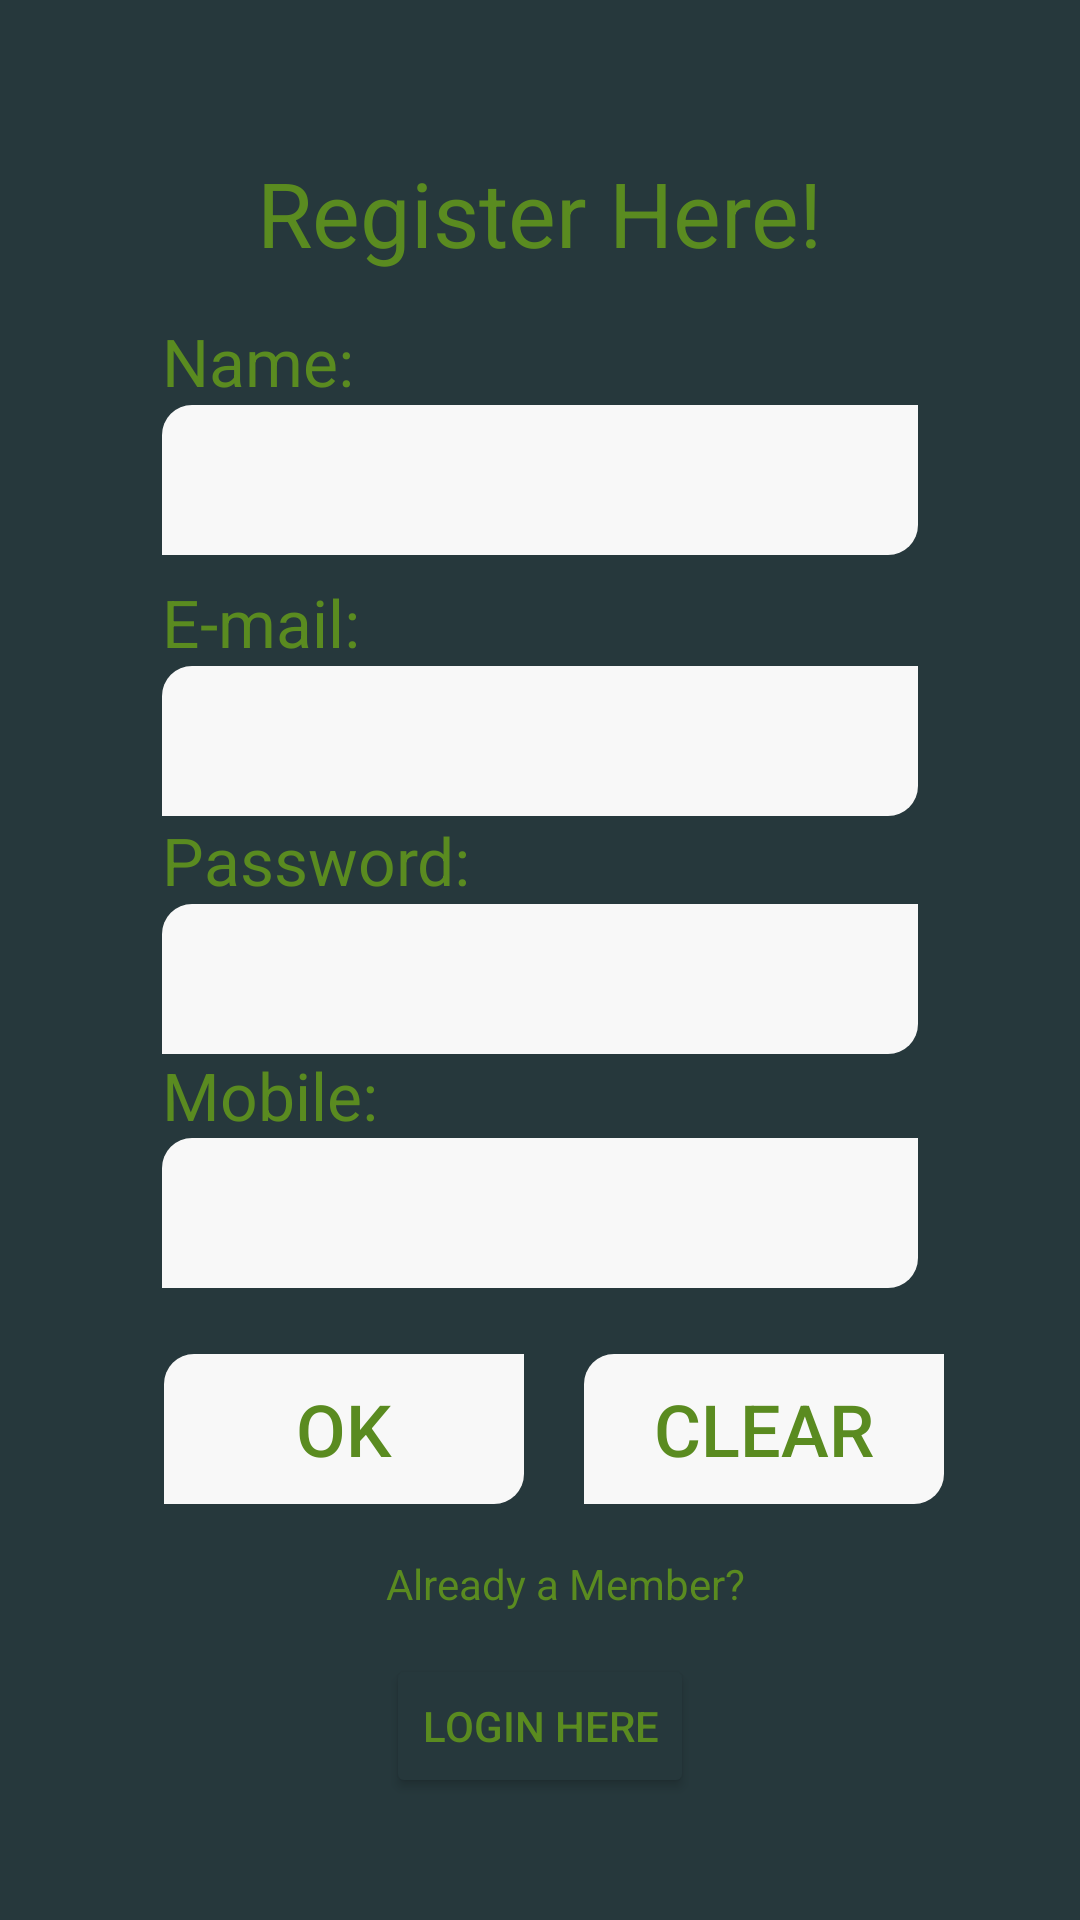

Layout XML and referenced resources for this Android screen:
<!-- AndroidManifest.xml: application theme Theme.AndroidBikeAppCA4 -->
<!-- res/layout/activity_register.xml -->
<?xml version="1.0" encoding="utf-8"?>
<androidx.constraintlayout.widget.ConstraintLayout xmlns:android="http://schemas.android.com/apk/res/android"
    xmlns:app="http://schemas.android.com/apk/res-auto"
    xmlns:tools="http://schemas.android.com/tools"
    android:layout_width="match_parent"
    android:layout_height="match_parent"
    android:background="@color/backgroundapp"
    tools:context=".Register">

    <TextView
        android:id="@+id/greetUser"
        android:layout_width="wrap_content"
        android:layout_height="wrap_content"
        android:layout_marginTop="60dp"
        android:layout_marginBottom="44dp"
        android:text="Register Here!"
        android:textColor="#5A8B20"
        android:textSize="30sp"
        app:layout_constraintBottom_toTopOf="@+id/nameUserRegister"
        app:layout_constraintEnd_toEndOf="parent"
        app:layout_constraintStart_toStartOf="parent"
        app:layout_constraintTop_toTopOf="parent" />

    <TextView
        android:id="@+id/textName"
        android:layout_width="wrap_content"
        android:layout_height="wrap_content"
        android:text="Name:"
        android:textColor="#5A8B20"
        android:textSize="22sp"
        app:autoSizeTextType="uniform"
        app:layout_constraintBottom_toTopOf="@+id/nameUserRegister"
        app:layout_constraintStart_toStartOf="@+id/nameUserRegister" />

    <EditText
        android:id="@+id/nameUserRegister"
        android:layout_width="0dp"
        android:layout_height="50dp"
        android:layout_marginStart="54dp"
        android:layout_marginLeft="54dp"
        android:layout_marginEnd="54dp"
        android:layout_marginRight="54dp"
        android:layout_marginBottom="37dp"
        android:background="@drawable/dimens"
        android:backgroundTint="#F8F8F8"
        android:ems="10"
        android:gravity="center|center_horizontal|center_vertical"
        android:inputType="textEmailAddress"
        android:textColor="#5A8B20"
        android:textSize="22sp"
        app:layout_constraintBottom_toTopOf="@+id/newEmailRegister"
        app:layout_constraintEnd_toEndOf="parent"
        app:layout_constraintStart_toStartOf="parent"
        app:layout_constraintTop_toBottomOf="@+id/greetUser" />

    <TextView
        android:id="@+id/textEmail"
        android:layout_width="wrap_content"
        android:layout_height="wrap_content"
        android:text="E-mail:"
        android:textColor="#5A8B20"
        android:textSize="22sp"
        app:autoSizeTextType="uniform"
        app:layout_constraintBottom_toTopOf="@+id/newEmailRegister"
        app:layout_constraintStart_toStartOf="@+id/newEmailRegister" />

    <EditText
        android:id="@+id/newEmailRegister"
        android:layout_width="0dp"
        android:layout_height="50dp"
        android:layout_marginStart="54dp"
        android:layout_marginLeft="54dp"
        android:layout_marginEnd="54dp"
        android:layout_marginRight="54dp"
        android:background="@drawable/dimens"
        android:backgroundTint="#F8F8F8"
        android:ems="10"
        android:gravity="center|center_horizontal|center_vertical"
        android:inputType="textEmailAddress"
        android:textColor="#5A8B20"
        android:textSize="22sp"
        app:layout_constraintBottom_toTopOf="@+id/textPassword"
        app:layout_constraintEnd_toEndOf="parent"
        app:layout_constraintStart_toStartOf="parent"
        app:layout_constraintTop_toBottomOf="@+id/nameUserRegister" />

    <TextView
        android:id="@+id/textPassword"
        android:layout_width="wrap_content"
        android:layout_height="wrap_content"
        android:text="Password:"
        android:textColor="#5A8B20"
        android:textSize="22sp"
        app:autoSizeTextType="uniform"
        app:layout_constraintBottom_toTopOf="@+id/passwordRegister"
        app:layout_constraintStart_toStartOf="@+id/newEmailRegister"
        app:layout_constraintTop_toBottomOf="@+id/newEmailRegister" />

    <EditText
        android:id="@+id/passwordRegister"
        android:layout_width="0dp"
        android:layout_height="50dp"
        android:layout_marginStart="54dp"
        android:layout_marginLeft="54dp"
        android:layout_marginEnd="54dp"
        android:layout_marginRight="54dp"
        android:layout_marginBottom="28dp"
        android:background="@drawable/dimens"
        android:backgroundTint="#F8F8F8"
        android:ems="10"
        android:gravity="center|center_horizontal|center_vertical"
        android:inputType="textPassword"
        android:textColor="#5A8B20"
        android:textSize="22sp"
        app:layout_constraintBottom_toTopOf="@+id/mobileRegister"
        app:layout_constraintEnd_toEndOf="parent"
        app:layout_constraintStart_toStartOf="parent"
        app:layout_constraintTop_toBottomOf="@+id/textPassword" />

    <TextView
        android:id="@+id/textMobile"
        android:layout_width="wrap_content"
        android:layout_height="wrap_content"
        android:layout_marginTop="49dp"
        android:text="Mobile:"
        android:textColor="#5A8B20"
        android:textSize="22sp"
        app:autoSizeTextType="uniform"
        app:layout_constraintStart_toStartOf="@+id/passwordRegister"
        app:layout_constraintTop_toTopOf="@+id/passwordRegister" />


    <EditText
        android:id="@+id/mobileRegister"
        android:layout_width="0dp"
        android:layout_height="50dp"
        android:layout_marginStart="54dp"
        android:layout_marginLeft="54dp"
        android:layout_marginEnd="54dp"
        android:layout_marginRight="54dp"
        android:layout_marginBottom="22dp"
        android:background="@drawable/dimens"
        android:backgroundTint="#F8F8F8"
        android:ems="10"
        android:gravity="center|center_horizontal|center_vertical"
        android:inputType="textEmailAddress"
        android:textColor="#5A8B20"
        android:textSize="22sp"
        app:layout_constraintBottom_toTopOf="@+id/clearBttn"
        app:layout_constraintEnd_toEndOf="parent"
        app:layout_constraintStart_toStartOf="parent"
        app:layout_constraintTop_toBottomOf="@+id/passwordRegister" />

    <Button
        android:id="@+id/registerBttn"
        android:layout_width="120dp"
        android:layout_height="50dp"
        android:layout_marginStart="70dp"
        android:layout_marginLeft="70dp"
        android:layout_marginEnd="20dp"
        android:layout_marginRight="20dp"
        android:background="@drawable/dimens"
        android:backgroundTint="#F8F8F8"
        android:text="OK"
        android:textColor="#5A8B20"
        android:textSize="24sp"
        app:backgroundTint="#F8F8F8"
        app:layout_constraintBaseline_toBaselineOf="@+id/clearBttn"
        app:layout_constraintEnd_toStartOf="@+id/clearBttn"
        app:layout_constraintStart_toStartOf="parent" />

    <Button
        android:id="@+id/clearBttn"
        android:layout_width="120dp"
        android:layout_height="50dp"
        android:layout_marginEnd="61dp"
        android:layout_marginRight="61dp"
        android:layout_marginBottom="17dp"
        android:background="@drawable/dimens"
        android:backgroundTint="#F8F8F8"
        android:text="Clear"
        android:textColor="#5A8B20"
        android:textSize="24sp"
        app:backgroundTint="#F8F8F8"
        app:layout_constraintBottom_toTopOf="@+id/textMember"
        app:layout_constraintEnd_toEndOf="parent"
        app:layout_constraintStart_toEndOf="@+id/registerBttn"
        app:layout_constraintTop_toBottomOf="@+id/mobileRegister" />

    <TextView
        android:id="@+id/textMember"
        android:layout_width="wrap_content"
        android:layout_height="wrap_content"
        android:layout_marginBottom="14dp"
        android:text="Already a Member?"
        android:textColor="#5A8B20"
        app:layout_constraintBottom_toTopOf="@+id/loginHereBttn"
        app:layout_constraintStart_toStartOf="@+id/loginHereBttn"
        app:layout_constraintTop_toBottomOf="@+id/clearBttn" />

    <Button
        android:id="@+id/loginHereBttn"
        android:layout_width="wrap_content"
        android:layout_height="wrap_content"
        android:layout_marginBottom="50dp"
        android:backgroundTint="@color/backgroundapp"
        android:text="Login Here"
        android:textColor="#5A8B20"
        app:layout_constraintBottom_toBottomOf="parent"
        app:layout_constraintEnd_toEndOf="parent"
        app:layout_constraintStart_toStartOf="parent"
        app:layout_constraintTop_toBottomOf="@+id/textMember" />


</androidx.constraintlayout.widget.ConstraintLayout>
<!-- resources referenced by this layout -->
<resources>
  <color name="backgroundapp">#26383C</color>
  <!-- drawable dimens (drawable) -->
  <?xml version="1.0" encoding="utf-8"?>
  <shape xmlns:android="http://schemas.android.com/apk/res/android">
      <corners android:topLeftRadius="10dp" android:bottomRightRadius="10dp"/>
      </shape>
  <style name="Theme.AndroidBikeAppCA4" parent="Theme.MaterialComponents.DayNight.NoActionBar">
          
          <item name="colorPrimary">@color/purple_500</item>
          <item name="colorPrimaryVariant">@color/purple_700</item>
          <item name="colorOnPrimary">@color/white</item>
          
          <item name="colorSecondary">@color/teal_200</item>
          <item name="colorSecondaryVariant">@color/teal_700</item>
          <item name="colorOnSecondary">@color/black</item>
          
          <item name="android:statusBarColor" tools:targetApi="l">?attr/colorPrimaryVariant</item>
          
      </style>
  <color name="purple_500">#FF6200EE</color>
  <color name="purple_700">#FF3700B3</color>
  <color name="white">#FFFFFFFF</color>
  <color name="teal_200">#FF03DAC5</color>
  <color name="teal_700">#FF018786</color>
  <color name="black">#FF000000</color>
</resources>
